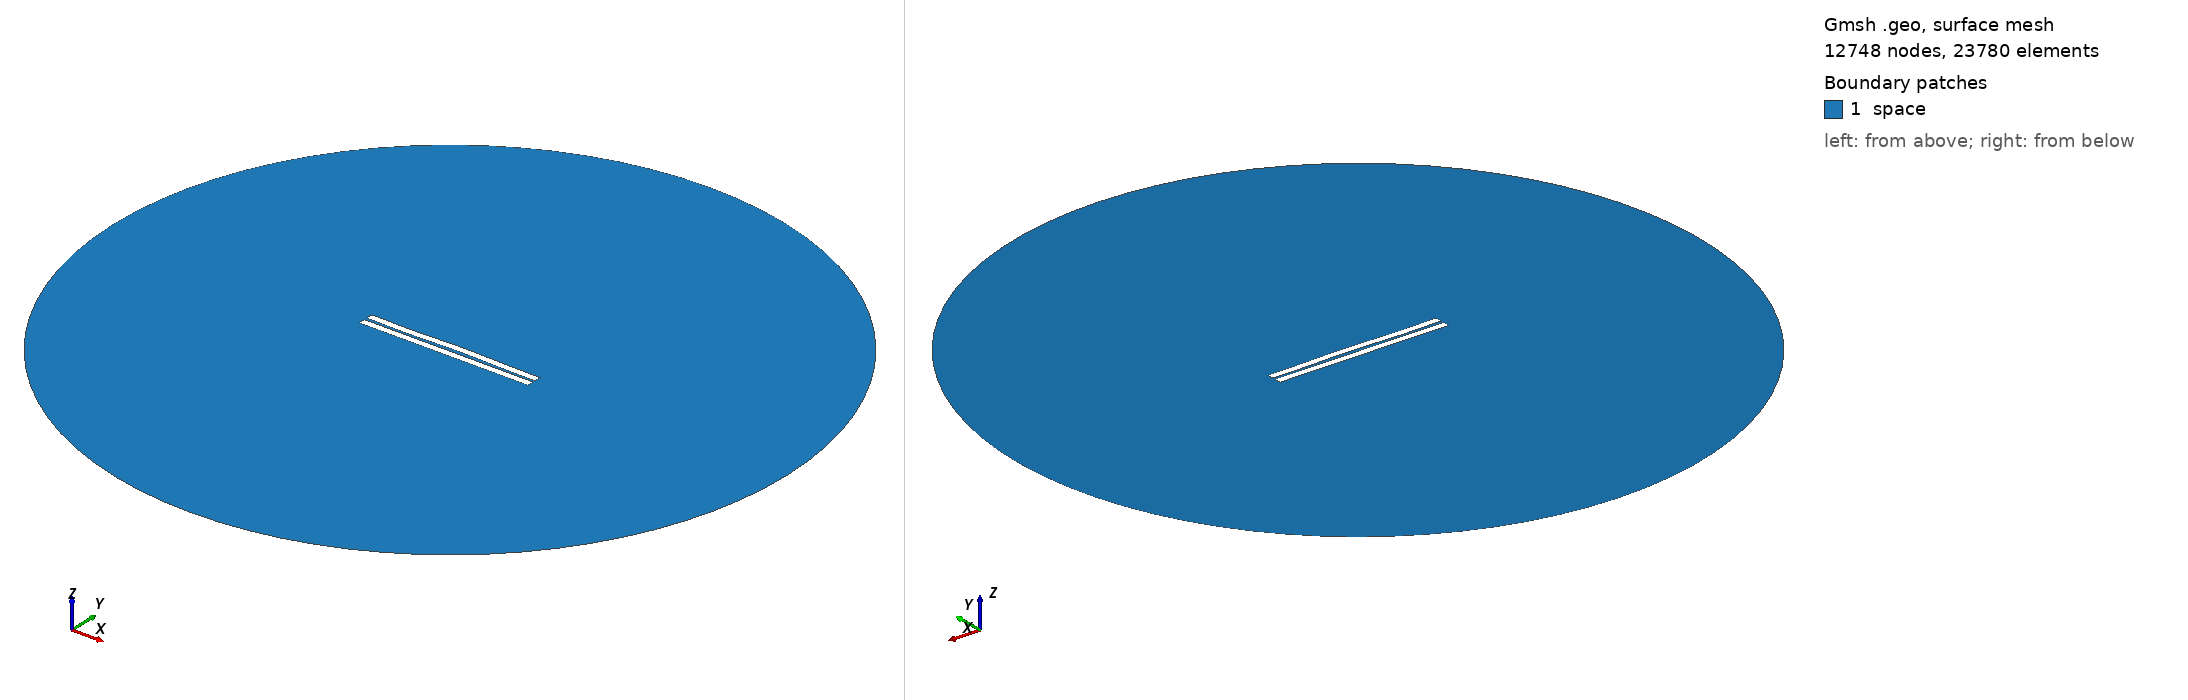

Gmsh geometry script, surface-meshed: 12748 nodes, 23780 surface elements. Boundary patches (legend numbers): 1 space. Left view from above one corner, right view from below the opposite corner. Legend entries are the model's physical surfaces. The drawing asked Gmsh for element sizes between 1% and 20% of the model's largest extent; the script's own settings can give other sizes.

=== 851.geo (drawn) ===
//---------------------------------------
// Geometry kernel
//---------------------------------------

SetFactory("OpenCASCADE");



//---------------------------------------
// Parameters of the geometry
//---------------------------------------

// Overetch of the upper plate
overetch = 0.0;

// Distance between the plates
distance = 1.75;

// Discretization over the x axis (for the deformation)
nx = 50; 

// Length of the plate
L = 100 - overetch; 

// Number of modes
n = 4; 

// 1st mode coefficient
coeff(1) = -0.075;
beta(1) = 0.596864 * 3.1415926535 / L;

// 2nd mode coefficient
coeff(2) = 0.15;
beta(2) = 1.49418 * 3.1415926535 / L;

// 3rd mode coefficient
coeff(3) = -0.15;
beta(3) = 2.50025 * 3.1415926535 / L;

// 4th mode coefficient
coeff(4) = -0.15;
beta(4) = 3.49999 * 3.1415926535 / L;



//---------------------------------------
// Upper plate (deformed rectangle)
//---------------------------------------

// Coordiantes of the upper plate
xmin = -50;
xmax = 50 - overetch;

// Height of the upper plate
yheight = 4 - 2 * overetch;

// Indexes of the points
UpperID[] = {};
LowerID[] = {};
LeftID[] = {};
RightID[] = {};

// Point index
p = 1;

// Horizontal edges
For i In {1:nx}
    x = xmin + (i-1)*(xmax - xmin)/(nx-1);

    y_bottom = distance / 2 + overetch;
    For j In {1:n}
        C = (Cosh(beta(j)*L) + Cos(beta(j)*L)) / (Sinh(beta(j)*L) + Sin(beta(j)*L));
        y_bottom  = y_bottom + coeff(j) * (Cosh(beta(j)*(x+50)) - Cos(beta(j)*(x+50)) - C * (Sinh(beta(j)*(x+50)) - Sin(beta(j)*(x+50))));
    EndFor

    y_top = y_bottom + yheight;

    Point(p) = {x, y_top, 0, 1.0};
    UpperID[i] = p;
    p = p + 1;

    Point(p) = {x, y_bottom, 0, 1.0};
    LowerID[i] = p;
    p = p + 1;
EndFor

// Create point lists
UpperPts[] = {}; LowerPts[] = {};
For i In {1:nx}
  UpperPts[] += {UpperID[i]};
  LowerPts[] += {LowerID[i]};
EndFor

// Build splines
Spline(1) = {UpperPts[]};
Spline(2) = {LowerPts[]};
Line(3) = {LowerPts[nx-1], UpperPts[nx-1]};
Line(4) = {LowerPts[0], UpperPts[0]};

// Build the plane surface
Curve Loop(1) = {2, 3, -1, -4};
Plane Surface(1) = {1};



//---------------------------------------
// Lower plate (rectangle)
//---------------------------------------

// Vertices
Point(1001) = {-50, -1, 0, 1.0};
Point(1002) = { 50, -1, 0, 1.0};
Point(1003) = { 50,  -5, 0, 1.0};
Point(1004) = {-50,  -5, 0, 1.0};

// Edges
Line(5) = {1001, 1002};
Line(6) = {1002, 1003};
Line(7) = {1003, 1004};
Line(8) = {1004, 1001};

// Plane surface
Line Loop(2) = {5, 6, 7, 8};
Plane Surface(2) = {2}; 



//---------------------------------------
// Outer (fictious) boundary
//---------------------------------------

// Points
Point(1005) = {0, 0, 0};       // Center
Point(1006) = {200, 0, 0};     // Start point
Point(1007) = {0, 200, 0};     // 90 degrees
Point(1008) = {-200, 0, 0};    // 180 degrees
Point(1009) = {0, -200, 0};    // 270 degrees

// Circle arcs (each needs start, center, end)
Circle(9) = {1006, 1005, 1007};
Circle(10) = {1007, 1005, 1008};
Circle(11) = {1008, 1005, 1009};
Circle(12) = {1009, 1005, 1006};

// Plane surface for the entire domain
Curve Loop(3) = {9, 10, 11, 12};
Surface(3) = {3};

// Subtract the plates from the whole domain to obtain the actual domain where we want to solve the equations
BooleanDifference{ Surface{3}; Delete; }{ Surface{1}; Surface{2}; Delete; }




//---------------------------------------
// Transfinite Lines/Curves
//---------------------------------------

// Set the number of points on the boundaries
r = 7;

// Plates
Transfinite Curve {1, 2} = 50*r Using Progression 1;
Transfinite Curve {3, 4} = 2*r Using Progression 1;
Transfinite Line {5, 7} = 50*r Using Progression 1;
Transfinite Line {6, 8} = 2*r Using Progression 1;

// Outer boundary
Transfinite Line {9, 10, 11, 12} = 20 Using Progression 1;



//---------------------------------------
// Physical groups
//---------------------------------------                

// Physical curves (boundaries)
Physical Line("force_segment", 10) = {2};
Physical Line("upper_plate", 11) = {1, 3, 4};
Physical Line("lower_plate", 12) = {5, 6, 7, 8};
Physical Line("boundary", 20) = {9, 10, 11, 12};

// Physical Surfaces
Physical Surface("space", 30) = {3};



//---------------------------------------
// 6. Generate the Mesh
//---------------------------------------

// 2D mesh generation
Mesh 2;
